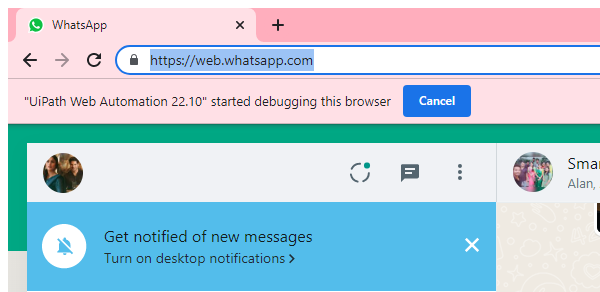
Task: Robotic Enterprise Framework
Workflow: CloseAllApplications

Step 1: Attach Browser 'chrome.exe  WhatsApp' in window 'WhatsApp' (chrome.exe)

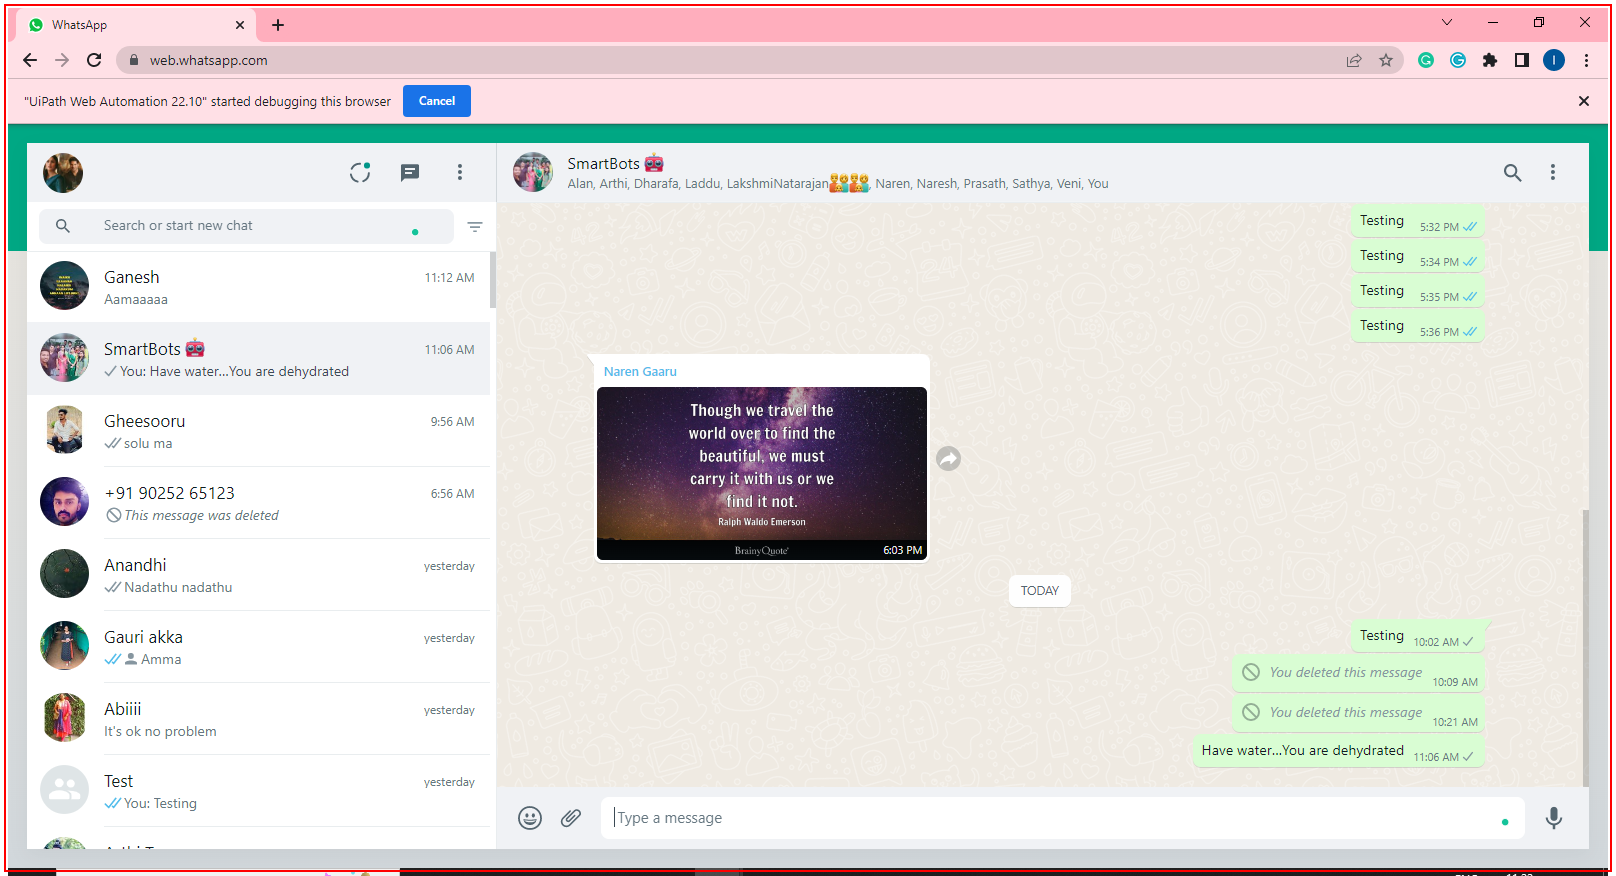
Step 2: Close Application 'DIV' on the element in window '*WhatsApp - Google Chrome' (chrome.exe)

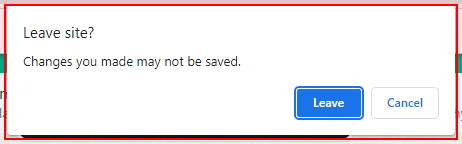
Step 3: find the element in window 'Leave site?' (chrome.exe)

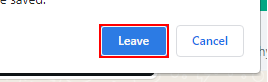
Step 4 [then]: click on the push button 'Leave' in window 'Leave site?' (chrome.exe)